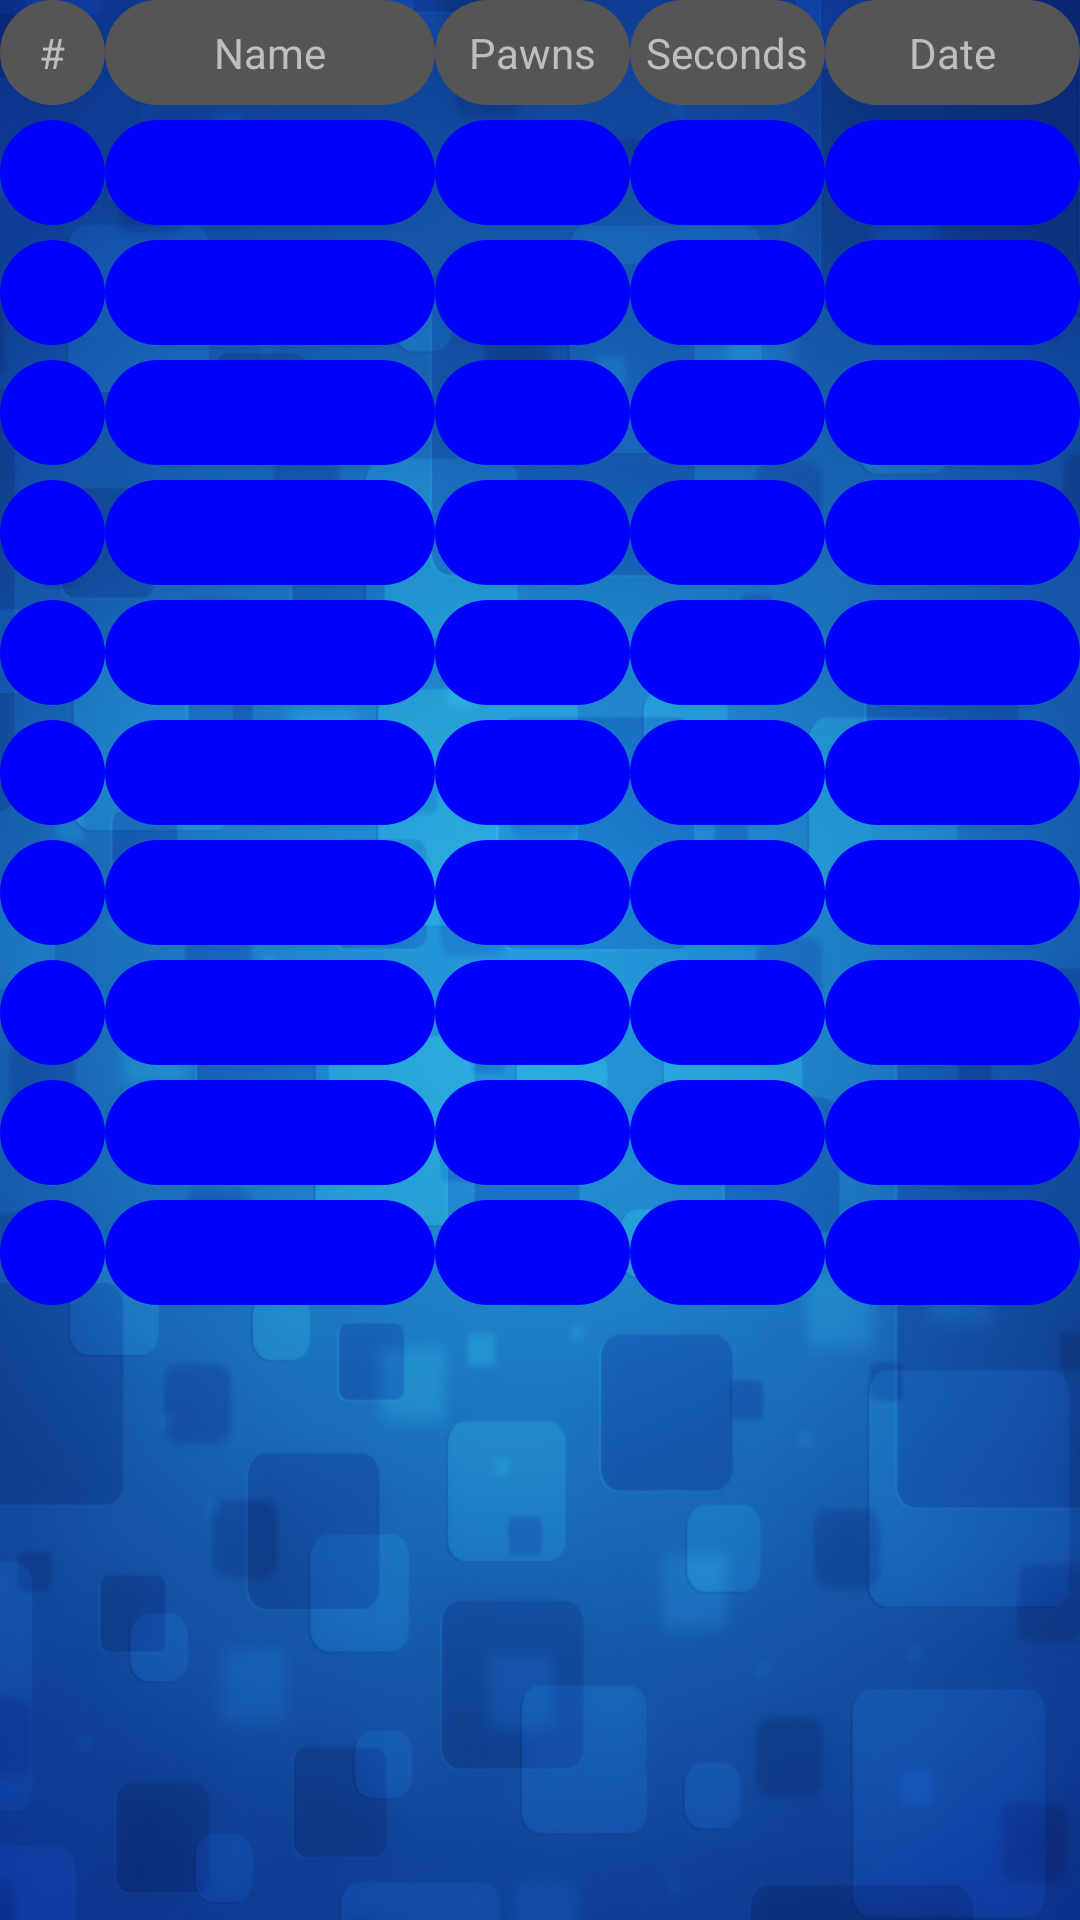

Android layout source for this screen:
<!-- AndroidManifest.xml: application theme AppTheme -->
<!-- res/layout/activity_highscores.xml -->
<?xml version="1.0" encoding="utf-8"?>
<LinearLayout xmlns:android="http://schemas.android.com/apk/res/android"
    xmlns:tools="http://schemas.android.com/tools"
    android:layout_width="fill_parent"
    android:layout_height="fill_parent"
    android:layout_centerHorizontal="true"
    android:background="@drawable/general_bg"
    android:gravity="center_horizontal"
    android:orientation="vertical">

    <include
        android:id="@+id/header_layout"
        android:layout_width="fill_parent"
        android:layout_height="wrap_content"
        layout="@layout/header_textview_layout" />
    <include
        android:id="@+id/data_layout_1"
        android:layout_width="fill_parent"
        android:layout_height="wrap_content"
        layout="@layout/data_textview_layout" />
    <include
        android:id="@+id/data_layout_2"
        android:layout_width="fill_parent"
        android:layout_height="wrap_content"
        layout="@layout/data_textview_layout" />
    <include
        android:id="@+id/data_layout_3"
        android:layout_width="fill_parent"
        android:layout_height="wrap_content"
        layout="@layout/data_textview_layout" />
    <include
        android:id="@+id/data_layout_4"
        android:layout_width="fill_parent"
        android:layout_height="wrap_content"
        layout="@layout/data_textview_layout" />
    <include
        android:id="@+id/data_layout_5"
        android:layout_width="fill_parent"
        android:layout_height="wrap_content"
        layout="@layout/data_textview_layout" />
    <include
        android:id="@+id/data_layout_6"
        android:layout_width="fill_parent"
        android:layout_height="wrap_content"
        layout="@layout/data_textview_layout" />
    <include
        android:id="@+id/data_layout_7"
        android:layout_width="fill_parent"
        android:layout_height="wrap_content"
        layout="@layout/data_textview_layout" />
    <include
        android:id="@+id/data_layout_8"
        android:layout_width="fill_parent"
        android:layout_height="wrap_content"
        layout="@layout/data_textview_layout" />
    <include
        android:id="@+id/data_layout_9"
        android:layout_width="fill_parent"
        android:layout_height="wrap_content"
        layout="@layout/data_textview_layout" />
    <include
        android:id="@+id/data_layout_10"
        android:layout_width="fill_parent"
        android:layout_height="wrap_content"
        layout="@layout/data_textview_layout" />
</LinearLayout>
<!-- res/layout/header_textview_layout.xml (included above) -->
<?xml version="1.0" encoding="utf-8"?>
<LinearLayout xmlns:android="http://schemas.android.com/apk/res/android"
    android:id="@+id/header_textview_layout"
    android:layout_width="match_parent"
    android:layout_height="match_parent"
    android:orientation="horizontal" >

    <TextView
        android:id="@+id/header_number_textview_layout"
        android:layout_width="35dp"
        android:layout_height="35dp"
        android:layout_marginBottom="5dp"
        android:background="@drawable/header_text_shape"
        android:gravity="center"
        android:text="@string/header_number_string" />

    <TextView
        android:id="@+id/header_name_textview_layout"
        android:layout_width="110dp"
        android:layout_height="35dp"
        android:layout_marginBottom="5dp"
        android:background="@drawable/header_text_shape"
        android:gravity="center"
        android:text="@string/header_name_string" />

    <TextView
        android:id="@+id/header_pawns_textview_layout"
        android:layout_width="65dp"
        android:layout_height="35dp"
        android:layout_marginBottom="5dp"
        android:background="@drawable/header_text_shape"
        android:gravity="center"
        android:text="@string/header_pawns_string" />

    <TextView
        android:id="@+id/header_seconds_textview_layout"
        android:layout_width="65dp"
        android:layout_height="35dp"
        android:layout_marginBottom="5dp"
        android:background="@drawable/header_text_shape"
        android:gravity="center"
        android:text="@string/header_seconds_string" />

    <TextView
        android:id="@+id/header_date_textview_layout"
        android:layout_width="85dp"
        android:layout_height="35dp"
        android:layout_marginBottom="5dp"
        android:background="@drawable/header_text_shape"
        android:gravity="center"
        android:text="@string/header_date_string" />
</LinearLayout>
<!-- res/layout/data_textview_layout.xml (included above) -->
<?xml version="1.0" encoding="utf-8"?>
<LinearLayout xmlns:android="http://schemas.android.com/apk/res/android"
    android:id="@+id/data_textview_layout"
    android:layout_width="match_parent"
    android:layout_height="match_parent"
    android:orientation="horizontal" >

    <TextView
        android:id="@+id/data_number_textview_layout"
        android:layout_width="35dp"
        android:layout_height="35dp"
        android:layout_marginBottom="5dp"
        android:background="@drawable/general_text_shape"
        android:gravity="center" />

    <TextView
        android:id="@+id/data_name_textview_layout"
        android:layout_width="110dp"
        android:layout_height="35dp"
        android:layout_marginBottom="5dp"
        android:background="@drawable/general_text_shape"
        android:gravity="center" />

    <TextView
        android:id="@+id/data_pawns_textview_layout"
        android:layout_width="65dp"
        android:layout_height="35dp"
        android:layout_marginBottom="5dp"
        android:background="@drawable/general_text_shape"
        android:gravity="center" />

    <TextView
        android:id="@+id/data_seconds_textview_layout"
        android:layout_width="65dp"
        android:layout_height="35dp"
        android:layout_marginBottom="5dp"
        android:background="@drawable/general_text_shape"
        android:gravity="center" />

    <TextView
        android:id="@+id/data_date_textview_layout"
        android:layout_width="85dp"
        android:layout_height="35dp"
        android:layout_marginBottom="5dp"
        android:background="@drawable/general_text_shape"
        android:gravity="center" />
</LinearLayout>
<!-- resources referenced by this layout -->
<resources>
  <!-- drawable general_bg: png bitmap (drawable-hdpi, 416624 bytes) -->
  <!-- drawable general_text_shape (drawable-xxhdpi) -->
  <?xml version="1.0" encoding="utf-8"?>
  <shape
      xmlns:android="http://schemas.android.com/apk/res/android"
      android:shape="rectangle" >
  
      <solid android:color="@color/general_text_color" />
      <corners
          android:radius="30dp" />
   
  </shape>
  <!-- drawable header_text_shape (drawable-ldpi) -->
  <?xml version="1.0" encoding="utf-8"?>
  <shape
      xmlns:android="http://schemas.android.com/apk/res/android"
      android:shape="rectangle" >
  
      <solid android:color="@color/header_background_color" />
      <corners
          android:radius="30dp" />
   
  </shape>
  <string name="header_date_string">Date</string>
  <string name="header_name_string">Name</string>
  <string name="header_number_string">#</string>
  <string name="header_pawns_string">Pawns</string>
  <string name="header_seconds_string">Seconds</string>
  <style name="AppTheme" parent="android:style/Theme.Holo">
          <item name="android:actionBarStyle">@style/MyActionBar</item>
      </style>
  <color name="general_text_color">#0000FF</color>
  <color name="header_background_color">#555555</color>
  <style name="MyActionBar" parent="android:style/Widget.Holo.Light.ActionBar.Solid.Inverse">
          <item name="android:titleTextStyle">@style/MyActionBarTitleText</item>
          <item name="android:background">@color/actionbar_background</item>
      </style>
  <style name="MyActionBarTitleText" parent="android:style/TextAppearance.Holo.Widget.ActionBar.Title">
          <item name="android:textColor">@color/actionbar_text</item>
      </style>
  <color name="actionbar_background">#666666</color>
  <color name="actionbar_text">#00CC00</color>
</resources>
